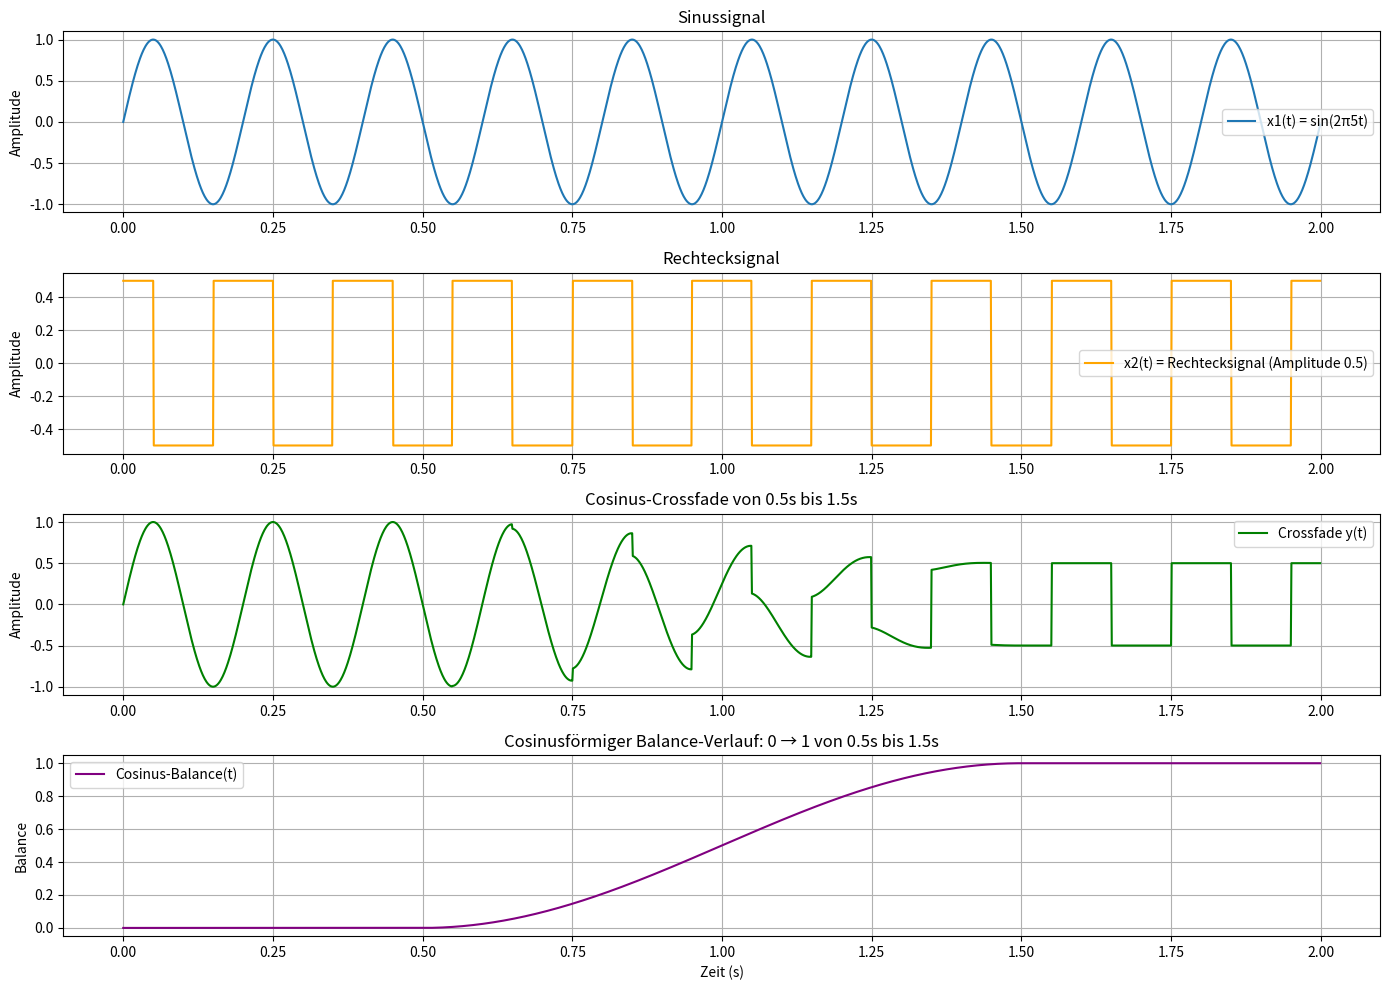

Reproduce this figure in Python.
import numpy as np
import matplotlib.pyplot as plt

# Parameter
fs = 1000  # Samplingrate in Hz
duration = 2.0  # Gesamtdauer in Sekunden
t = np.linspace(0, duration, int(fs * duration), endpoint=False)

# Signale
x1 = np.sin(2 * np.pi * 5 * t)                     # Sinussignal
x2 = 0.5 * np.sign(np.cos(2 * np.pi * 5 * t))      # Rechtecksignal mit Amplitude 0.5

# Crossfade von 0.5 s bis 1.5 s (über 1 Sekunde)
fade_start = 0.5
fade_end = 1.5
balance = np.zeros_like(t)

# Indizes für Start und Ende des Fades
idx_start = int(fade_start * fs)
idx_end = int(fade_end * fs)

# Cosinusförmige Crossfade-Kurve im Bereich (0.5 s bis 1.5 s)
fade_range = np.linspace(0, np.pi, idx_end - idx_start)
cos_fade = (1 - np.cos(fade_range)) / 2
balance[idx_start:idx_end] = cos_fade

# Nach dem Fade: balance = 1
balance[idx_end:] = 1

# Crossfade-Anwendung
y = x1 + balance * (x2 - x1)

# Plotten
plt.figure(figsize=(14, 10))

plt.subplot(4, 1, 1)
plt.plot(t, x1, label='x1(t) = sin(2π5t)')
plt.title("Sinussignal")
plt.ylabel("Amplitude")
plt.grid(True)
plt.legend()

plt.subplot(4, 1, 2)
plt.plot(t, x2, label='x2(t) = Rechtecksignal (Amplitude 0.5)', color='orange')
plt.title("Rechtecksignal")
plt.ylabel("Amplitude")
plt.grid(True)
plt.legend()

plt.subplot(4, 1, 3)
plt.plot(t, y, label='Crossfade y(t)', color='green')
plt.title("Cosinus-Crossfade von 0.5s bis 1.5s")
plt.ylabel("Amplitude")
plt.grid(True)
plt.legend()

plt.subplot(4, 1, 4)
plt.plot(t, balance, label='Cosinus-Balance(t)', color='purple')
plt.title("Cosinusförmiger Balance-Verlauf: 0 → 1 von 0.5s bis 1.5s")
plt.xlabel("Zeit (s)")
plt.ylabel("Balance")
plt.grid(True)
plt.legend()

plt.tight_layout()
plt.show()
